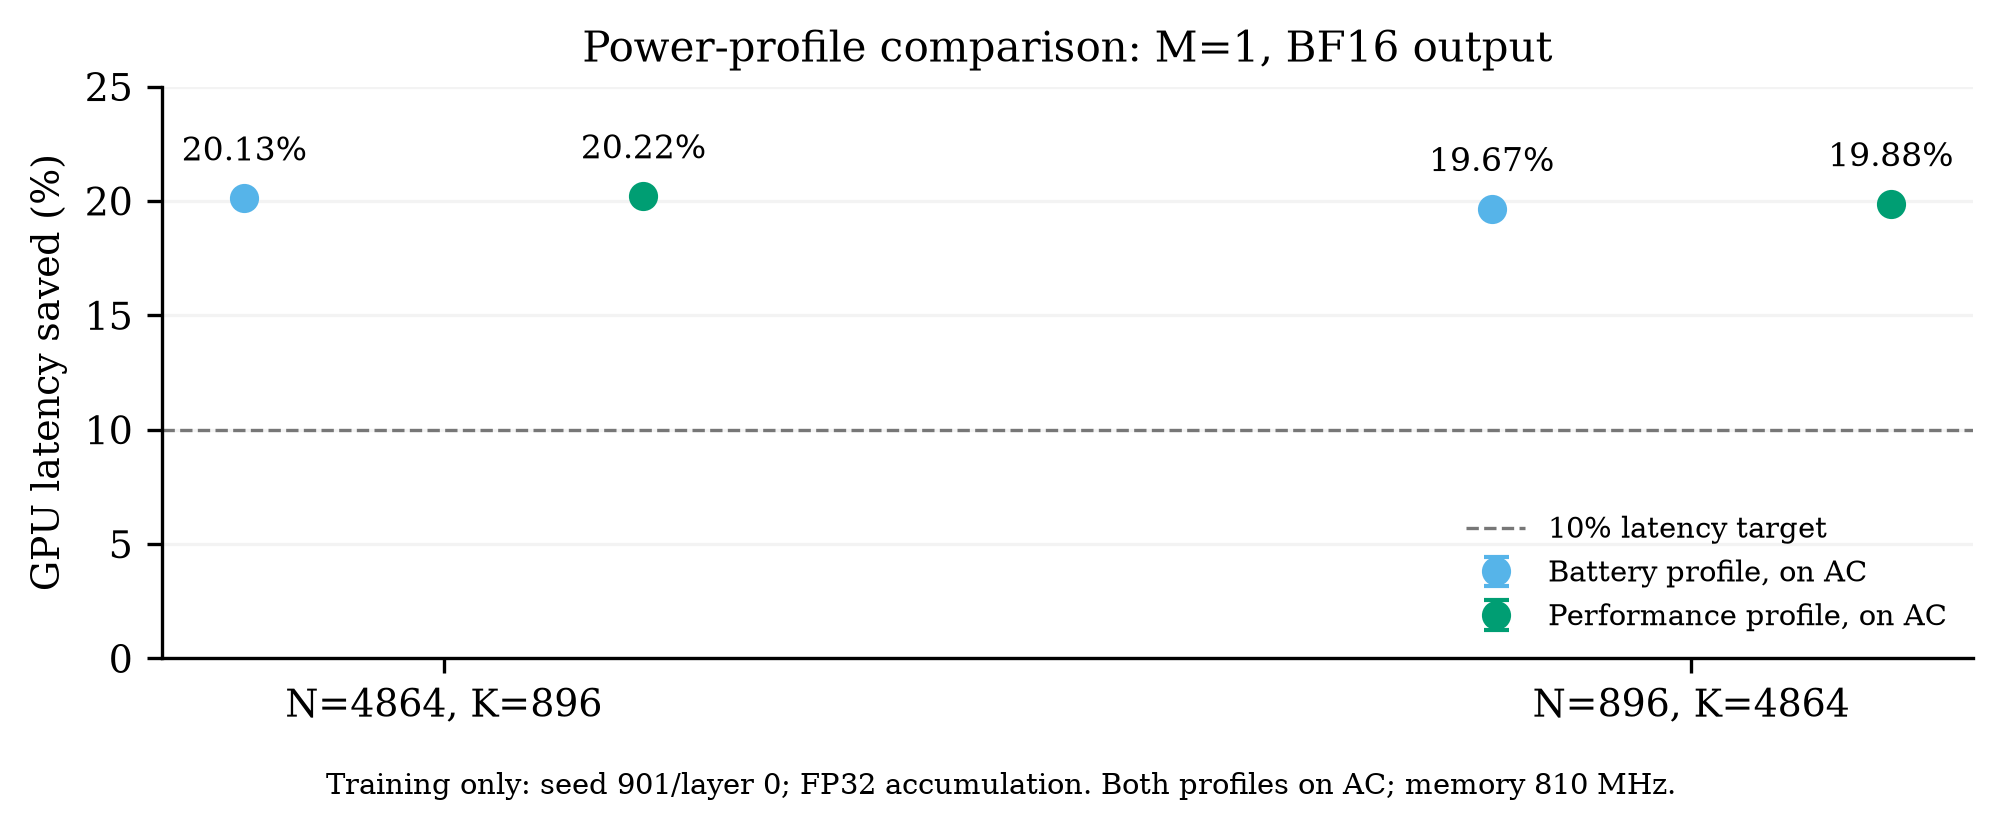

Data behind this chart, as committed beside it:
profile, ac_online, n, k, latency_saved_pct, ci95_low_pct, ci95_high_pct
battery, True, 4864, 896, 20.13, 20.05, 20.27
battery, True, 896, 4864, 19.67, 19.5, 19.81
performance, True, 4864, 896, 20.22, 20.14, 20.31
performance, True, 896, 4864, 19.88, 19.67, 20.08
